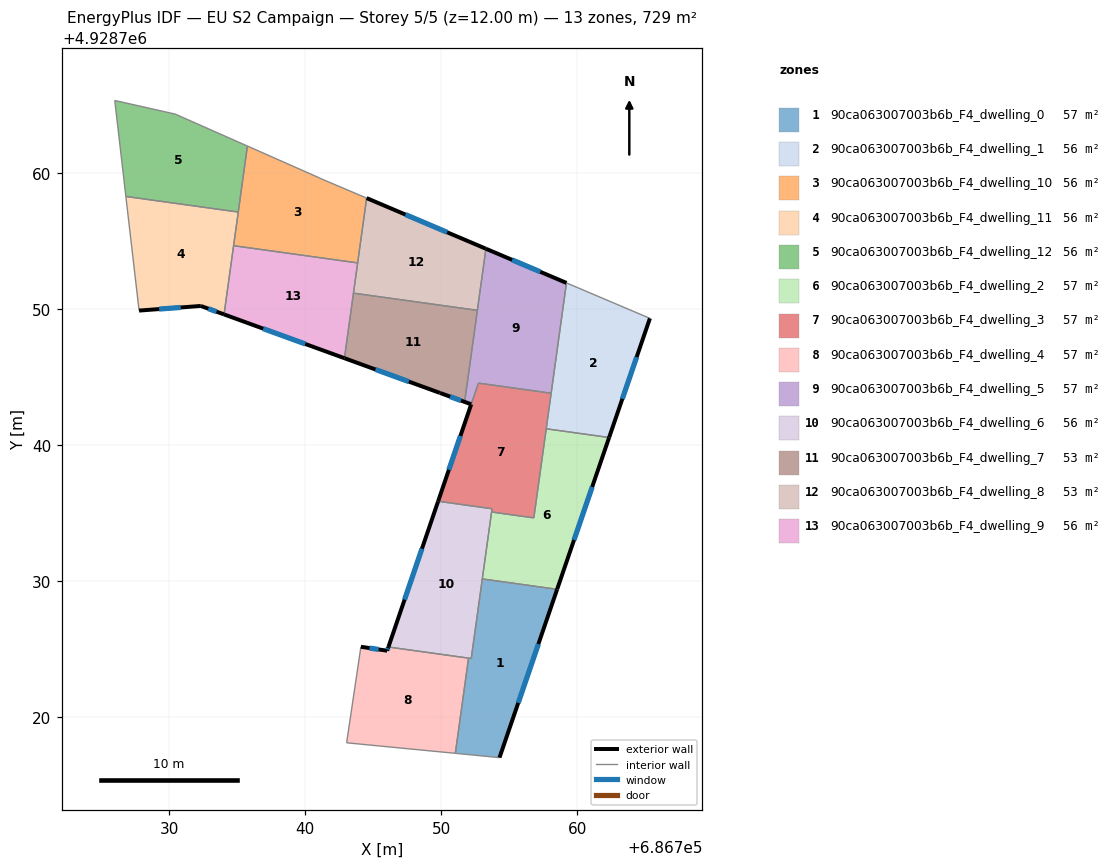
=== STOREY PLAN SPEC (per zone: floor XY polygon, exterior-wall plan segments, windows/doors) ===
zone 1: 90ca063007003b6b_F4_dwelling_0  (56.9 m²)
  floor: (686758.53, 4928729.41) (686754.29, 4928717.03) (686751.24, 4928717.33) (686751.04, 4928717.35) (686752.01, 4928724.35) (686752.21, 4928724.32) (686753.03, 4928730.17)
  exterior wall: (686754.29, 4928717.03) – (686758.53, 4928729.41)  [13.1 m]
    window: (686755.67, 4928721.06) – (686757.15, 4928725.38)  [4.8 m²]
  interior walls: 6
zone 2: 90ca063007003b6b_F4_dwelling_1  (56.1 m²)
  floor: (686765.35, 4928749.33) (686762.35, 4928740.57) (686757.72, 4928741.21) (686759.21, 4928751.93)
  exterior wall: (686762.35, 4928740.57) – (686765.35, 4928749.33)  [9.3 m]
    window: (686763.32, 4928743.42) – (686764.37, 4928746.48)  [3.4 m²]
  interior walls: 4
zone 3: 90ca063007003b6b_F4_dwelling_10  (56.1 m²)
  floor: (686744.52, 4928758.17) (686743.86, 4928753.41) (686734.74, 4928754.67) (686735.76, 4928762.00) (686741.02, 4928759.67) (686741.25, 4928759.56)
  interior walls: 7
zone 4: 90ca063007003b6b_F4_dwelling_11  (56.1 m²)
  floor: (686735.08, 4928757.14) (686734.04, 4928749.62) (686732.33, 4928750.24) (686727.79, 4928749.90) (686726.82, 4928758.29)
  exterior wall: (686727.79, 4928749.90) – (686732.33, 4928750.24)  [4.6 m]
    window: (686729.27, 4928750.01) – (686730.85, 4928750.13)  [1.7 m²]
  exterior wall: (686732.33, 4928750.24) – (686734.04, 4928749.62)  [1.8 m]
    window: (686732.88, 4928750.04) – (686733.48, 4928749.82)  [0.7 m²]
  interior walls: 4
zone 5: 90ca063007003b6b_F4_dwelling_12  (56.1 m²)
  floor: (686735.76, 4928762.00) (686735.08, 4928757.14) (686726.82, 4928758.29) (686726.00, 4928765.35) (686730.44, 4928764.35)
  interior walls: 5
zone 6: 90ca063007003b6b_F4_dwelling_2  (56.6 m²)
  floor: (686762.35, 4928740.57) (686758.53, 4928729.41) (686753.03, 4928730.17) (686753.04, 4928730.27) (686753.71, 4928735.09) (686756.81, 4928734.66) (686757.72, 4928741.21)
  exterior wall: (686758.53, 4928729.41) – (686762.35, 4928740.57)  [11.8 m]
    window: (686759.77, 4928733.04) – (686761.11, 4928736.94)  [4.3 m²]
  interior walls: 6
zone 7: 90ca063007003b6b_F4_dwelling_3  (57.2 m²)
  floor: (686758.09, 4928743.83) (686756.81, 4928734.66) (686753.71, 4928735.09) (686753.74, 4928735.33) (686749.78, 4928735.88) (686752.74, 4928744.57)
  exterior wall: (686752.21, 4928743.00) – (686749.78, 4928735.88)  [7.5 m]
    window: (686751.42, 4928740.69) – (686750.57, 4928738.20)  [2.8 m²]
  interior walls: 8
zone 8: 90ca063007003b6b_F4_dwelling_4  (57.2 m²)
  floor: (686752.01, 4928724.35) (686751.04, 4928717.35) (686743.05, 4928718.12) (686744.10, 4928725.18) (686746.03, 4928724.89) (686746.12, 4928725.16)
  exterior wall: (686746.12, 4928725.16) – (686746.03, 4928724.89)  [0.3 m]
    window: (686746.09, 4928725.08) – (686746.06, 4928724.98)  [0.1 m²]
  exterior wall: (686746.03, 4928724.89) – (686744.10, 4928725.18)  [2.0 m]
    window: (686745.40, 4928724.99) – (686744.73, 4928725.09)  [0.7 m²]
  interior walls: 4
zone 9: 90ca063007003b6b_F4_dwelling_5  (57.1 m²)
  floor: (686759.21, 4928751.93) (686758.09, 4928743.83) (686752.74, 4928744.57) (686752.21, 4928743.01) (686749.91, 4928743.84) (686751.72, 4928743.19) (686751.94, 4928744.68) (686753.29, 4928754.45)
  exterior wall: (686759.21, 4928751.93) – (686753.29, 4928754.45)  [6.4 m]
    window: (686757.29, 4928752.75) – (686755.22, 4928753.63)  [2.4 m²]
  exterior wall: (686749.91, 4928743.84) – (686752.21, 4928743.01)  [2.4 m]
    window: (686750.66, 4928743.57) – (686751.46, 4928743.28)  [0.9 m²]
  interior walls: 7
zone 10: 90ca063007003b6b_F4_dwelling_6  (56.4 m²)
  floor: (686753.74, 4928735.33) (686752.21, 4928724.32) (686746.12, 4928725.16) (686749.78, 4928735.88)
  exterior wall: (686749.78, 4928735.88) – (686746.12, 4928725.16)  [11.3 m]
    window: (686748.59, 4928732.39) – (686747.31, 4928728.65)  [4.1 m²]
  interior walls: 8
zone 11: 90ca063007003b6b_F4_dwelling_7  (53.4 m²)
  floor: (686752.66, 4928749.92) (686751.72, 4928743.19) (686749.91, 4928743.85) (686742.89, 4928746.40) (686743.55, 4928751.18)
  exterior wall: (686742.89, 4928746.40) – (686749.91, 4928743.85)  [7.5 m]
    window: (686745.17, 4928745.57) – (686747.63, 4928744.68)  [2.7 m²]
  interior walls: 5
zone 12: 90ca063007003b6b_F4_dwelling_8  (53.5 m²)
  floor: (686753.29, 4928754.45) (686752.66, 4928749.92) (686743.55, 4928751.18) (686744.52, 4928758.17)
  exterior wall: (686753.29, 4928754.45) – (686744.52, 4928758.17)  [9.5 m]
    window: (686750.44, 4928755.66) – (686747.37, 4928756.96)  [3.5 m²]
  interior walls: 4
zone 13: 90ca063007003b6b_F4_dwelling_9  (56.1 m²)
  floor: (686743.86, 4928753.41) (686742.89, 4928746.40) (686734.04, 4928749.62) (686734.74, 4928754.67)
  exterior wall: (686734.04, 4928749.62) – (686742.89, 4928746.40)  [9.4 m]
    window: (686736.91, 4928748.57) – (686740.01, 4928747.45)  [3.5 m²]
  interior walls: 4

=== DERIVED (storey summary) ===
Building: EU S2 Campaign
Storey: 5 of 5  (floor level z = 12.00 m)
Storey gross floor area: 728.7 m²
Zones on this storey: 13
  - 90ca063007003b6b_F4_dwelling_0: floor 56.9 m²; exterior wall 13.1 m (39.2 m²); 1 window(s) 4.8 m²; WWR 12.2%
  - 90ca063007003b6b_F4_dwelling_1: floor 56.1 m²; exterior wall 9.3 m (27.8 m²); 1 window(s) 3.4 m²; WWR 12.2%
  - 90ca063007003b6b_F4_dwelling_10: floor 56.1 m²
  - 90ca063007003b6b_F4_dwelling_11: floor 56.1 m²; exterior wall 6.4 m (19.1 m²); 2 window(s) 2.3 m²; WWR 12.2%
  - 90ca063007003b6b_F4_dwelling_12: floor 56.1 m²
  - 90ca063007003b6b_F4_dwelling_2: floor 56.6 m²; exterior wall 11.8 m (35.4 m²); 1 window(s) 4.3 m²; WWR 12.2%
  - 90ca063007003b6b_F4_dwelling_3: floor 57.2 m²; exterior wall 7.5 m (22.6 m²); 1 window(s) 2.8 m²; WWR 12.2%
  - 90ca063007003b6b_F4_dwelling_4: floor 57.2 m²; exterior wall 2.2 m (6.7 m²); 2 window(s) 0.8 m²; WWR 12.2%
  - 90ca063007003b6b_F4_dwelling_5: floor 57.1 m²; exterior wall 8.9 m (26.6 m²); 2 window(s) 3.3 m²; WWR 12.2%
  - 90ca063007003b6b_F4_dwelling_6: floor 56.4 m²; exterior wall 11.3 m (34.0 m²); 1 window(s) 4.1 m²; WWR 12.2%
  - 90ca063007003b6b_F4_dwelling_7: floor 53.4 m²; exterior wall 7.5 m (22.4 m²); 1 window(s) 2.7 m²; WWR 12.2%
  - 90ca063007003b6b_F4_dwelling_8: floor 53.5 m²; exterior wall 9.5 m (28.6 m²); 1 window(s) 3.5 m²; WWR 12.2%
  - 90ca063007003b6b_F4_dwelling_9: floor 56.1 m²; exterior wall 9.4 m (28.3 m²); 1 window(s) 3.5 m²; WWR 12.2%
Zone adjacency (shared interzone walls):
  - 90ca063007003b6b_F4_dwelling_0 ↔ 90ca063007003b6b_F4_dwelling_2
  - 90ca063007003b6b_F4_dwelling_0 ↔ 90ca063007003b6b_F4_dwelling_4
  - 90ca063007003b6b_F4_dwelling_0 ↔ 90ca063007003b6b_F4_dwelling_6
  - 90ca063007003b6b_F4_dwelling_1 ↔ 90ca063007003b6b_F4_dwelling_2
  - 90ca063007003b6b_F4_dwelling_1 ↔ 90ca063007003b6b_F4_dwelling_3
  - 90ca063007003b6b_F4_dwelling_1 ↔ 90ca063007003b6b_F4_dwelling_5
  - 90ca063007003b6b_F4_dwelling_10 ↔ 90ca063007003b6b_F4_dwelling_11
  - 90ca063007003b6b_F4_dwelling_10 ↔ 90ca063007003b6b_F4_dwelling_12
  - 90ca063007003b6b_F4_dwelling_10 ↔ 90ca063007003b6b_F4_dwelling_8
  - 90ca063007003b6b_F4_dwelling_10 ↔ 90ca063007003b6b_F4_dwelling_9
  - 90ca063007003b6b_F4_dwelling_11 ↔ 90ca063007003b6b_F4_dwelling_12
  - 90ca063007003b6b_F4_dwelling_11 ↔ 90ca063007003b6b_F4_dwelling_9
  - 90ca063007003b6b_F4_dwelling_2 ↔ 90ca063007003b6b_F4_dwelling_3
  - 90ca063007003b6b_F4_dwelling_2 ↔ 90ca063007003b6b_F4_dwelling_6
  - 90ca063007003b6b_F4_dwelling_3 ↔ 90ca063007003b6b_F4_dwelling_5
  - 90ca063007003b6b_F4_dwelling_3 ↔ 90ca063007003b6b_F4_dwelling_6
  - 90ca063007003b6b_F4_dwelling_4 ↔ 90ca063007003b6b_F4_dwelling_6
  - 90ca063007003b6b_F4_dwelling_5 ↔ 90ca063007003b6b_F4_dwelling_7
  - 90ca063007003b6b_F4_dwelling_5 ↔ 90ca063007003b6b_F4_dwelling_8
  - 90ca063007003b6b_F4_dwelling_7 ↔ 90ca063007003b6b_F4_dwelling_8
  - 90ca063007003b6b_F4_dwelling_7 ↔ 90ca063007003b6b_F4_dwelling_9
  - 90ca063007003b6b_F4_dwelling_8 ↔ 90ca063007003b6b_F4_dwelling_9